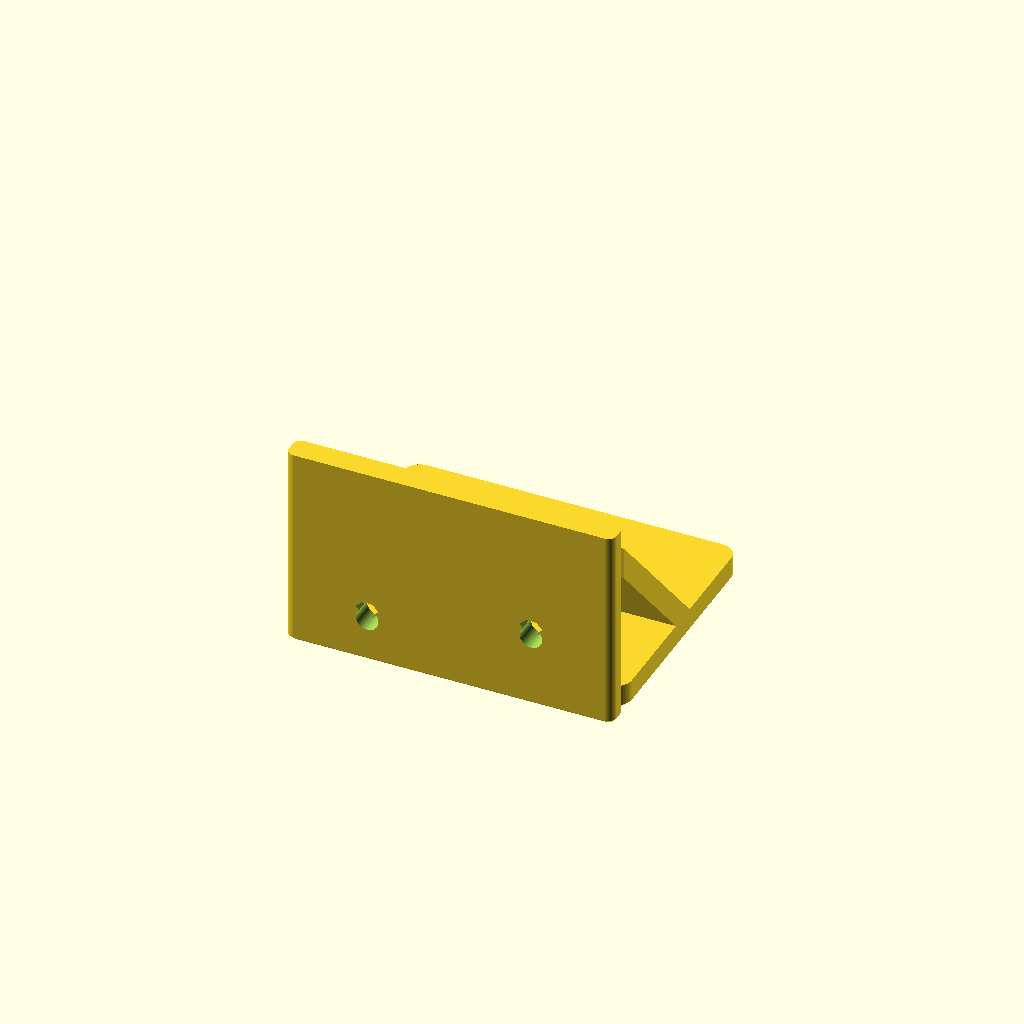
Cell 1: the model at its default parameters.
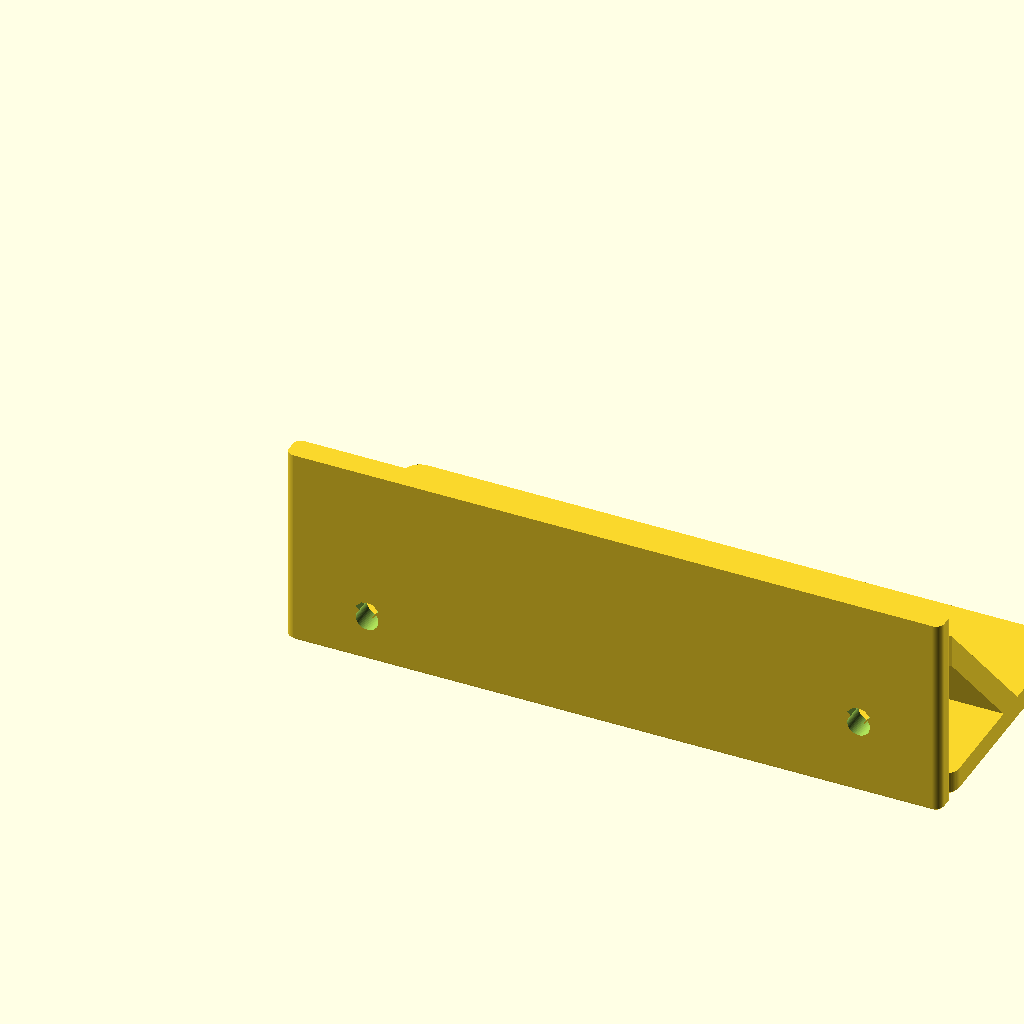
Cell 2 — plate_w set to 160, the other parameters unchanged.
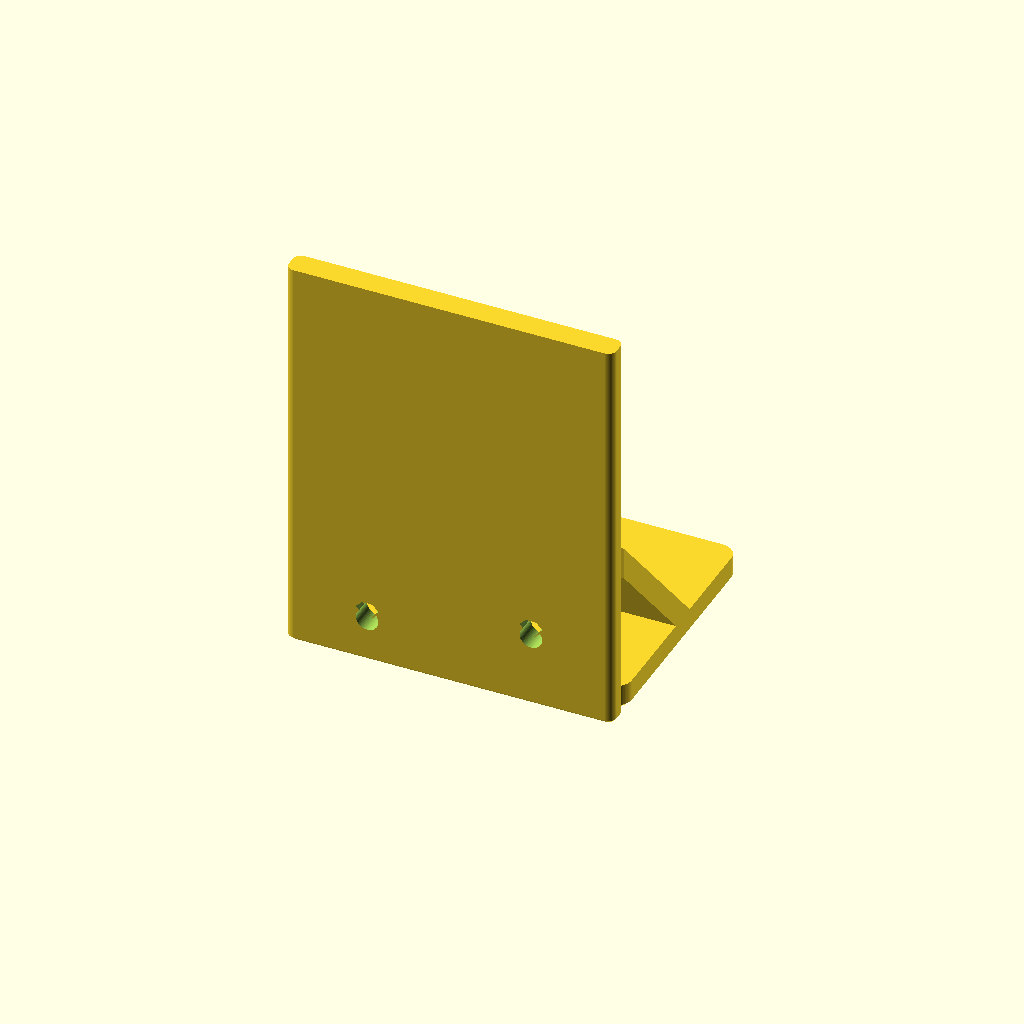
Cell 3 — plate_h set to 100, the other parameters unchanged.
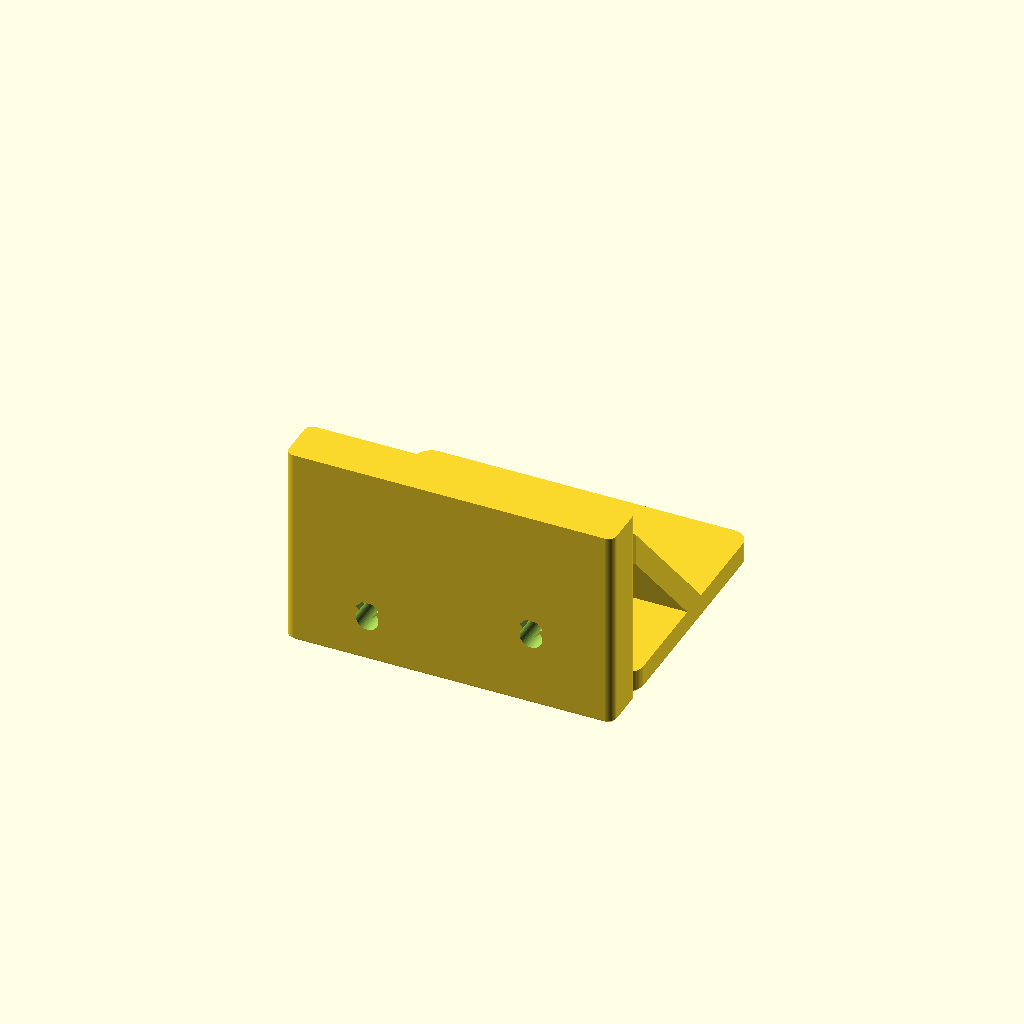
Cell 4: plate_t = 12 (everything else at default).
All cells are drawn from one camera (rotation 55°, 0°, 25°, orthographic, colour scheme Cornfield), so only the parameter changes between them.
Source of the model, designs/support-free-bracket/support-free-bracket.scad:
// support-free-bracket — a wall shelf bracket authored in its optimal print
// orientation so it needs zero support material. Reference design for
// docs/advanced-techniques.md Domain 2 (designing around supports) and the
// cross-cutting move CC1 (orientation is the master variable).
//
// Every feature that would force supports in a naive orientation is reshaped
// here instead:
//   - the 2 x M5 wall-fastener bores run HORIZONTAL in the print frame →
//     TEARDROPS, so their roofs self-support where round bores would droop;
//   - the cavity under the shelf arm is closed by a diagonal brace whose
//     inner face is a VAULT at `vault_deg` from vertical — never a flat
//     ceiling, which would print as an unsupported bridge roof;
//   - every bed-contact edge carries a 45-degree CHAMFER, never a bottom
//     fillet (a bottom fillet starts horizontal and curls into an overhang).
//
// Print orientation = as authored: the shelf arm lies flat on the bed (z = 0,
// its shelf-bearing face down), the wall plate stands vertically at the back,
// and the vault brace rises between them. In USE the part is flipped 180 deg
// about X: the plate is still vertical against the wall, the arm is now at the
// TOP with the vault brace hanging beneath it, and the shelf board rests on
// the arm's smooth first-layer face. All dimensions in millimeters.

use <printability.scad>

/* [Wall plate] */
// Plate width, across the wall (X) (mm)
plate_w = 80;
// Plate height up the wall in use; on the bed, front-to-back (mm)
plate_h = 50;
// Plate thickness (mm)
plate_t = 6;
// Wall-fastener size (bores are clearance holes)
screw = "M5"; // [M3, M4, M5, M6]
// Fastener bore inset from the plate ends, X (mm)
bore_inset_x = 20;
// Lower bore centre height on the bed (mm) — keep >= arm_t + socket-head
// radius or the head fouls the arm face (guarded)
bore_z_lo = 11;
// Upper bore centre height on the bed (mm) — keep low enough that the socket
// head clears the vault ceiling plane AND the hex key's short arm still has
// its straight run out of the head before the vault closes in (both guarded)
bore_z_hi = 18;

/* [Shelf arm] */
// Arm depth out from the wall in use; on the bed, length in +Y (mm)
arm_d = 60;
// Arm thickness (mm) — the shelf rests on this print-face-down surface
arm_t = 6;

/* [Vault brace] */
// Vault ceiling angle from vertical (deg) — must stay <= 45 to self-support
vault_deg = 42;
// Height on the bed where the brace springs off the plate (mm)
web_top_z = 44;
// Brace thickness measured down the plate face (mm)
web_band = 8;

/* [Fit & print] */
// 45-degree chamfer on bed-contact edges (mm)
bottom_chamfer = 0.8;
// Vertical-corner rounding, arm (mm)
arm_r = 4;
// Vertical-corner rounding, plate (mm) — keep < plate_t / 2
plate_r = 2;

/* [Tool access] */
// Hex-key short-arm length the vault must admit at each bore (mm): tip to
// elbow of the 4 mm key an M5 socket head takes — measured short arms run
// 17-19 mm, so 17 assumes the small end of what a user owns
tool_run = 17;
// Working tilt of the key off the bore axis (deg) — the elbow drops down
// into the open cavity, where the vault ceiling plane sits farther out
tool_tilt = 10;

/* [Quality] */
// Iterating: 48. Production: 96+.
$fn = 64;

// ---- derived -----------------------------------------------------------
arm_y0 = plate_t;                          // arm starts at the plate face
arm_y1 = arm_y0 + arm_d;                   // arm tip on the bed
bore_d = screw_clearance_d(screw);         // 5.5 for M5
// Outer (upper) face of the brace: springs from the plate at web_top_z and
// runs down to the arm surface. Both brace faces sit at vault_deg from
// vertical, so every layer of the vault rests on the one below it.
web_out_foot_y = plate_t + (web_top_z - arm_t) * tan(vault_deg);
// Inner (lower) face — the vault ceiling over the cavity — parallel to it.
web_in_z = web_top_z - web_band;
web_in_foot_y = plate_t + (web_in_z - arm_t) * tan(vault_deg);

module back_plate() {
    // The wall plate, standing on the bed at the back edge.
    rounded_box([plate_w, plate_t, plate_h], r = plate_r,
                bottom_chamfer = bottom_chamfer);
}

module shelf_arm() {
    // The shelf arm, lying flat on the bed: its top-in-use (shelf-bearing)
    // face prints face-down, so the shelf rests on a smooth first-layer face.
    translate([0, arm_y0, 0])
        rounded_box([plate_w, arm_d, arm_t], r = arm_r,
                    bottom_chamfer = bottom_chamfer);
}

// The diagonal brace closing the cavity under the arm. Its inner face is the
// vault: a plane at vault_deg from vertical spanning the bed-facing void,
// where a flat ceiling would print as an unsupported bridge roof.
module vault_brace() {
    rotate([90, 0, 90])   // polygon (Y,Z) profile, extruded along +X
        linear_extrude(plate_w)
            polygon([[plate_t, web_in_z],
                     [plate_t, web_top_z],
                     [web_out_foot_y, arm_t],
                     [web_in_foot_y, arm_t]]);
}

// 2 x M5 wall-fastener bores, axis along Y (horizontal in the print frame):
// teardrop profile with the point UP, so the bore roof self-supports.
// teardrop_hole() aims the point +Z as documented: the lib's sign bug (issue
// #398 — the point faced -Z) was fixed by #424 and is pinned by printability's
// own mates gauge, so the old local rotate([180, 0, 0]) workaround is gone —
// kept, it double-flipped the point back DOWN on the fixed lib (measured on
// the merged export; see NOTES.md).
module fastener_bores() {
    for (p = [[bore_inset_x, bore_z_lo],
              [plate_w - bore_inset_x, bore_z_hi]])
        translate([p[0], plate_t / 2, p[1]])
            teardrop_hole(d = bore_d, l = plate_t + 4);
}

module main() {
    // The vault is the design: a ceiling over a bed-facing void must stay
    // <= 45 deg from vertical or it stops self-supporting.
    assert(vault_deg > 0 && vault_deg <= 45,
           "vault_deg must be in (0, 45] — a steeper ceiling needs supports");
    assert(web_out_foot_y <= arm_y1 - 4,
           "vault brace foot runs off the arm");
    assert(bore_z_hi + bore_d * 0.8 <= web_in_z - 2,
           "upper bore teardrop apex would breach the vault springing");
    assert(bore_z_lo - bore_d / 2 >= 3,
           "lower bore too close to the bed");
    // Socket-head envelope (PR #401 review): the bores must place the HEAD,
    // not just the bore — the head rim must clear the arm face on one side
    // and the vault ceiling plane on the other. socket_head() already
    // carries 0.5 mm of diameter clearance.
    head = socket_head(screw);
    assert(bore_z_lo - head[0] / 2 >= arm_t,
           "lower-bore socket head would foul the arm face — raise bore_z_lo");
    assert(bore_z_hi + head[0] / 2 <= web_in_z - head[1] / tan(vault_deg),
           "upper-bore socket head would foul the vault ceiling — lower bore_z_hi");
    // Tool-access envelope (PR #401 round 4): a screw that SEATS can still be
    // undrivable — the vault ceiling plane, y(z) = plate_t +
    // (web_in_z - z) * tan(vault_deg), closes over each bore, and the hex
    // key's short arm needs its straight run along the bore axis before the
    // elbow. The run starts at the head's hex-recess floor (a socket cap is
    // drilled nearly through — floor ~0.5 mm above the seat at the plate
    // face) and the key may work tilted down by tool_tilt into the open
    // cavity BELOW the bore, where the ceiling sits farther out: a tilted
    // arm spans only tool_run * cos(tool_tilt) of run, and its elbow drops
    // tool_run * sin(tool_tilt), buying tan(vault_deg) of extra ceiling per
    // mm dropped. Hence the run a tilted short arm needs:
    //   tool_run * (cos(tool_tilt) - sin(tool_tilt) * tan(vault_deg))
    // (fires at bore_z_hi = 25: run 9.4 mm vs the 14.1 mm needed — Jane's
    // round-4 probe; at 18 the run is 15.7 mm and a 17-19 mm arm works at
    // <= ~10 deg of tilt).
    key_need = tool_run * (cos(tool_tilt) - sin(tool_tilt) * tan(vault_deg));
    for (bz = [bore_z_lo, bore_z_hi]) {
        key_run = (web_in_z - bz) * tan(vault_deg) - 0.5;
        assert(key_run >= key_need,
               str("hex-key run at bore z=", bz, " is ", key_run,
                   " mm; the tilted short arm needs ", key_need,
                   " mm — lower the bore or shrink the tool"));
    }
    assert(bore_inset_x - bore_d / 2 >= 3,
           "bores too close to the plate ends for the screw head");
    assert(arm_t >= 4, "arm thinner than 3 perimeters plus infill");

    difference() {
        union() {
            back_plate();
            shelf_arm();
            vault_brace();
        }
        fastener_bores();
    }
}

main();
Parameter table extracted from the source (name, type, default, range or options):
plate_w: number, default 80
plate_h: number, default 50
plate_t: number, default 6
screw: string, default "M5", options "M3", "M4", "M5", "M6"
bore_inset_x: number, default 20
bore_z_lo: number, default 11
bore_z_hi: number, default 18
arm_d: number, default 60
arm_t: number, default 6
vault_deg: number, default 42
web_top_z: number, default 44
web_band: number, default 8
bottom_chamfer: number, default 0.8
arm_r: number, default 4
plate_r: number, default 2
tool_run: number, default 17
tool_tilt: number, default 10
